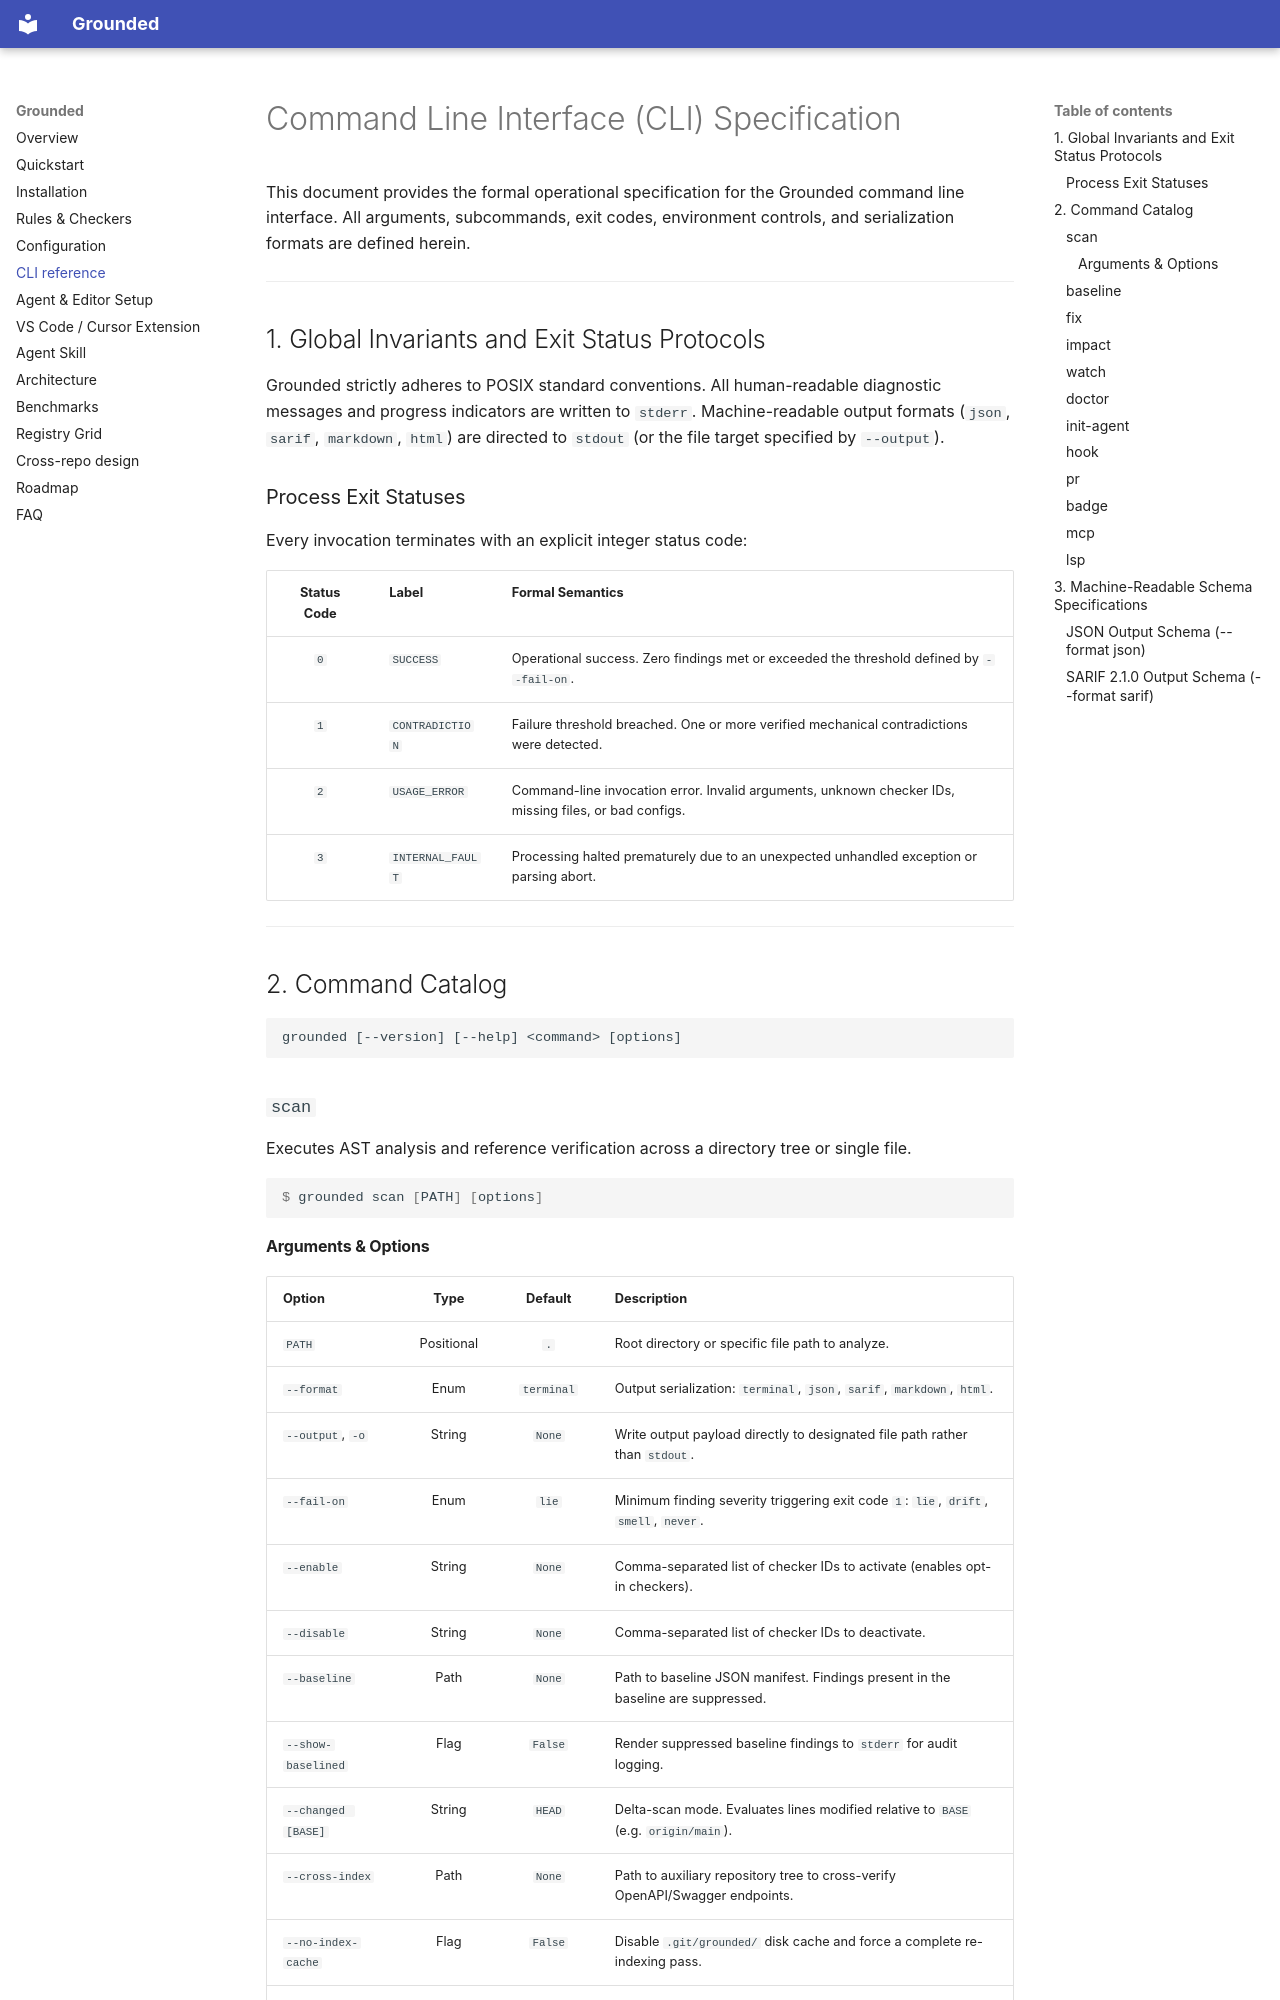

repository: gonisulaimann/Grounded · page: cli-reference/index.html · generator: mkdocs

# Command Line Interface (CLI) Specification

This document provides the formal operational specification for the Grounded command line interface. All arguments, subcommands, exit codes, environment controls, and serialization formats are defined herein.

---

## 1. Global Invariants and Exit Status Protocols

Grounded strictly adheres to POSIX standard conventions. All human-readable diagnostic messages and progress indicators are written to `stderr`. Machine-readable output formats (`json`, `sarif`, `markdown`, `html`) are directed to `stdout` (or the file target specified by `--output`).

### Process Exit Statuses

Every invocation terminates with an explicit integer status code:

| Status Code | Label | Formal Semantics |
| :---: | :--- | :--- |
| `0` | `SUCCESS` | Operational success. Zero findings met or exceeded the threshold defined by `--fail-on`. |
| `1` | `CONTRADICTION` | Failure threshold breached. One or more verified mechanical contradictions were detected. |
| `2` | `USAGE_ERROR` | Command-line invocation error. Invalid arguments, unknown checker IDs, missing files, or bad configs. |
| `3` | `INTERNAL_FAULT` | Processing halted prematurely due to an unexpected unhandled exception or parsing abort. |

---

## 2. Command Catalog

```
grounded [--version] [--help] <command> [options]
```

### `scan`

Executes AST analysis and reference verification across a directory tree or single file.

```console
$ grounded scan [PATH] [options]
```
